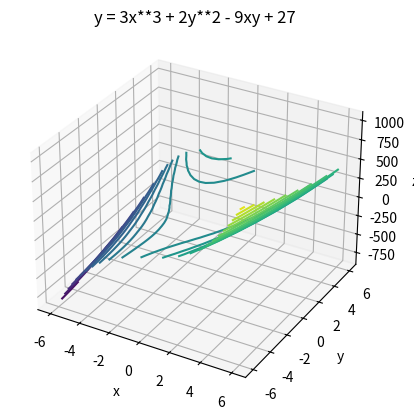

Write the Python code that produced this figure.
import random

import matplotlib.pyplot as plt
import numpy as np


def calculate_f(x, y, z, u):
    return (u[0] * x**3 + u[1] * y**2 + u[2] * x * y + 27) - z


def calculate_cost(x, y, z, u):
    cost_sum = 0
    for i in range(len(x)):
        cost_sum += calculate_f(x[i], y[i], z[i], u) ** 2

    return cost_sum / 2


def create_dataset(x, y, z, u):
    z_list = []
    for i in range(len(x)):
        noise = random.random() * 0.01
        z = calculate_f(x[i], y[i], 0, u) + noise
        z_list.append(z)

    return z_list


def df_du_0(x):
    return x**3


def df_du_1(y):
    return y**2


def df_du_2(x, y):
    return x * y


def calculate_nabla_u(x, y):
    return np.array([[df_du_0(x)], [df_du_1(y)], [df_du_2(x, y)]])


def levenberg_marquardt(x, y, z, u_0):
    c = 0.0001
    u = u_0
    J = calculate_cost(x, y, z, u_0)
    while True:
        grad_J_sum = np.zeros([3, 1])
        H_sum = np.zeros([3, 3])
        new_J = J
        while J <= new_J:
            for i in range(len(x)):
                nabla_u = calculate_nabla_u(x[i], y[i])
                grad_J_sum += calculate_f(x[i], y[i], z[i], u) * nabla_u
                H_sum += np.dot(nabla_u, nabla_u.T)

            mix_H = H_sum + c * np.diag(np.diag(H_sum))
            u_move = np.dot(np.linalg.inv(mix_H), grad_J_sum)
            new_u = u - u_move
            new_J = calculate_cost(x, y, z, new_u)
            if new_J > J:
                c = 10 * c
            else:
                c = c / 10
                J = new_J
                u = new_u
                break

        if np.linalg.norm(u_move) < 1e-8:
            break

    return u


def main():
    true_u = np.array([3, 2, -9])
    u_0 = np.array([1.9, 1.9, 4.6]).reshape(3, 1)
    x = [i for i in range(10)]
    y = [i for i in range(-5, 5)]
    z = create_dataset(x, y, 0, true_u)
    predict_u = levenberg_marquardt(x, y, z, u_0)
    print("True U: ", true_u)
    print("Predicted U: ", predict_u[:, 0])

    f = lambda val: 3 * val[0] ** 3 + 2 * val[1] ** 2 - 9 * val[0] * val[1] + 27
    x = np.linspace(-6, 6, 30)
    y = np.linspace(-6, 6, 30)
    X, Y = np.meshgrid(x, y)
    Z = f(np.array([X, Y]))
    ax = plt.axes(projection="3d")
    ax.set_title("y = 3x**3 + 2y**2 - 9xy + 27")
    ax.contour3D(X, Y, Z, 30)
    ax.set_xlabel("x")
    ax.set_ylabel("y")
    ax.set_zlabel("z")
    plt.show()


if __name__ == "__main__":
    main()
